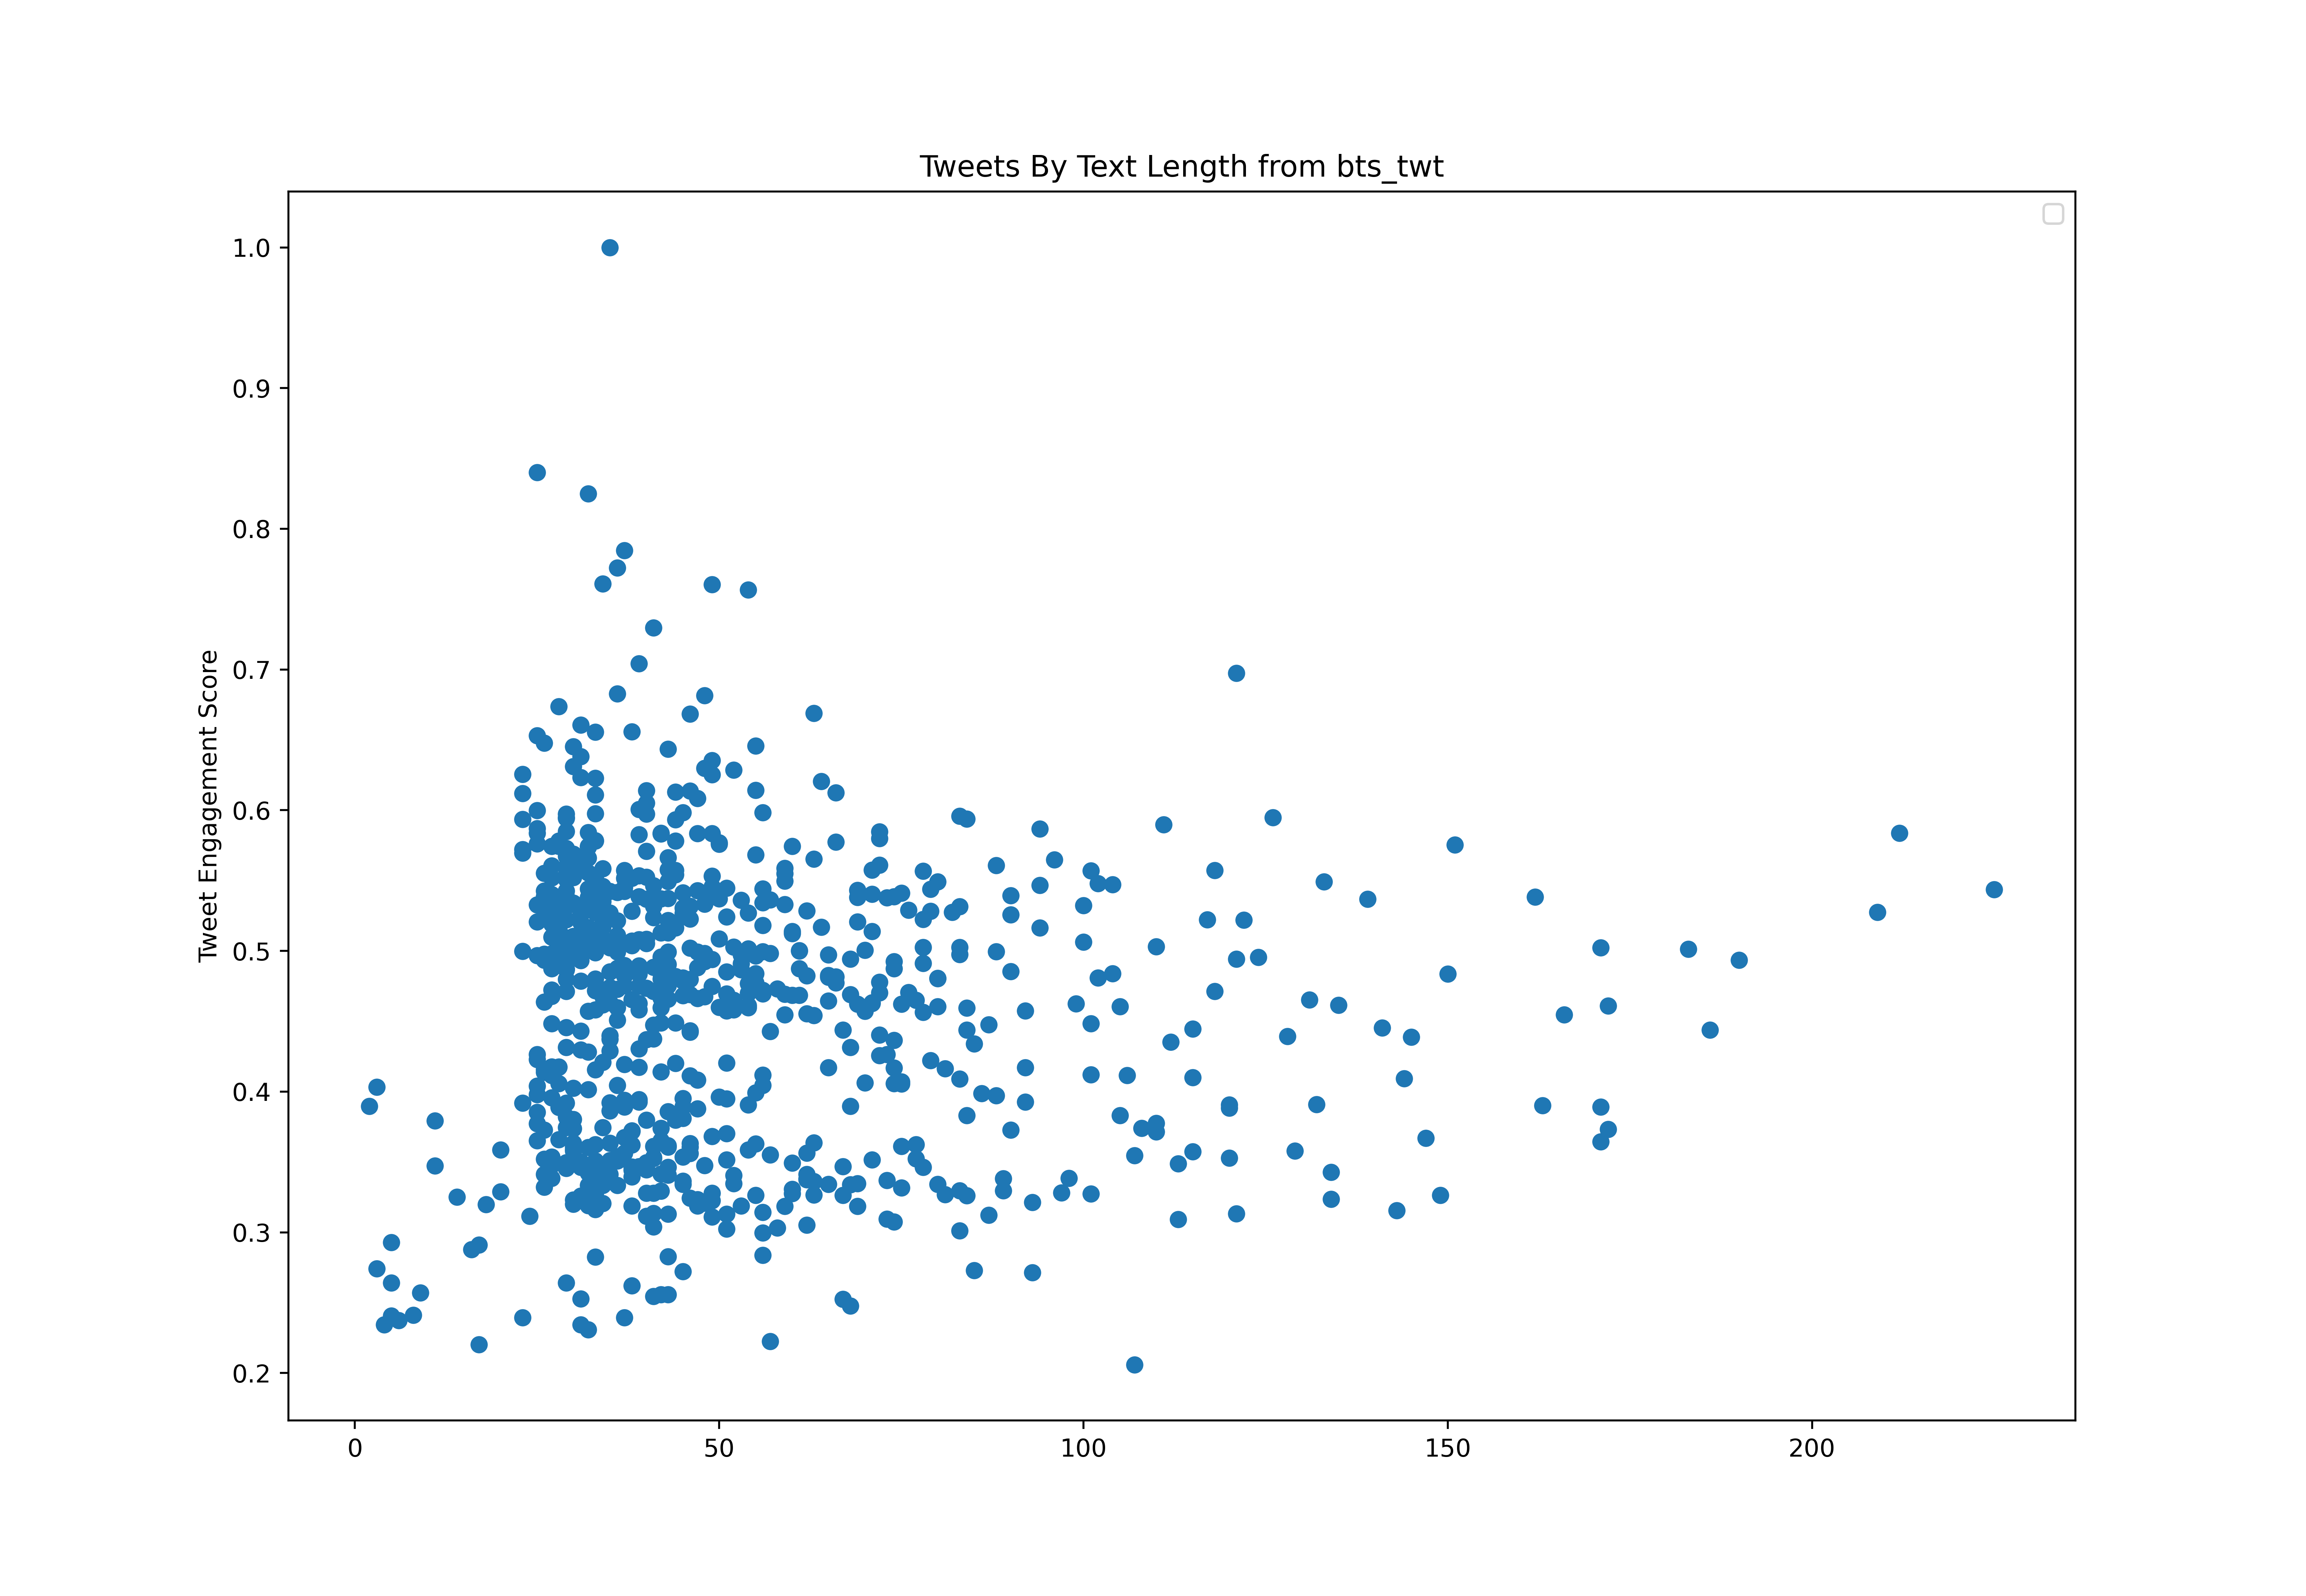

Values plotted in this chart, from the file beside it:
id, created_at, score, text_length
1185078289091555328, 2019-10-18T06:20:56.000Z, 169818299, 46
1185095856665460736, 2019-10-18T07:30:44.000Z, 173160213, 60
1185858076282212352, 2019-10-20T09:59:32.000Z, 180961192, 29
1186546195537072128, 2019-10-22T07:33:52.000Z, 167664719, 30
1186585193945038850, 2019-10-22T10:08:50.000Z, 178698711, 35
1186901699312533504, 2019-10-23T07:06:31.000Z, 190256878, 35
1186918474435575809, 2019-10-23T08:13:10.000Z, 182989048, 40
1186923892100587521, 2019-10-23T08:34:42.000Z, 216548288, 27
1186935841618182144, 2019-10-23T09:22:11.000Z, 196106920, 34
1187258132717699072, 2019-10-24T06:42:51.000Z, 228878234, 40
1187730676507803648, 2019-10-25T14:00:34.000Z, 189075853, 41
1187743006360604672, 2019-10-25T14:49:34.000Z, 170647317, 32
1188084012654321666, 2019-10-26T13:24:36.000Z, 178114170, 34
1188328150628913152, 2019-10-27T05:34:43.000Z, 176756591, 62
1188336009609543681, 2019-10-27T06:05:57.000Z, 166787975, 69
1188446893174484995, 2019-10-27T13:26:34.000Z, 183700708, 33
1188469297128935425, 2019-10-27T14:55:35.000Z, 225048287, 31
1188671630685302784, 2019-10-28T04:19:35.000Z, 175001349, 45
1189169702578180096, 2019-10-29T13:18:45.000Z, 170879739, 67
1189172382897864704, 2019-10-29T13:29:24.000Z, 181253665, 40
1189241780845367298, 2019-10-29T18:05:10.000Z, 243240465, 65
1189246917580148736, 2019-10-29T18:25:34.000Z, 232819623, 115
1189479444592726016, 2019-10-30T09:49:33.000Z, 171668273, 49
1189798680397631489, 2019-10-31T06:58:05.000Z, 165571234, 33
1189801226440806401, 2019-10-31T07:08:12.000Z, 218732681, 28
1191331067388559362, 2019-11-04T12:27:14.000Z, 168982938, 49
1191654468263108608, 2019-11-05T09:52:19.000Z, 190291581, 30
1192780087273250817, 2019-11-08T12:25:08.000Z, 183263910, 31
1193170013894533120, 2019-11-09T14:14:33.000Z, 184640337, 36
1194076110339727360, 2019-11-12T02:15:04.000Z, 183406796, 27
1195533451346055168, 2019-11-16T02:46:01.000Z, 186662075, 62
1196012212793380866, 2019-11-17T10:28:27.000Z, 163093109, 40
1196741000774877185, 2019-11-19T10:44:23.000Z, 172437510, 42
1197171513222320131, 2019-11-20T15:15:05.000Z, 198846571, 40
1197603800489443330, 2019-11-21T19:52:51.000Z, 251483865, 42
1198430831204716544, 2019-11-24T02:39:10.000Z, 133894266, 43
1198534109506572288, 2019-11-24T09:29:34.000Z, 174656697, 32
1198536442936356865, 2019-11-24T09:38:50.000Z, 177630681, 33
1200785498119127040, 2019-11-30T14:35:46.000Z, 246139285, 54
1200789008889987072, 2019-11-30T14:49:43.000Z, 171586136, 60
1200791095229083649, 2019-11-30T14:58:01.000Z, 166893053, 47
1200792368795942914, 2019-11-30T15:03:05.000Z, 169486084, 134
1200803659761602562, 2019-11-30T15:47:56.000Z, 174545366, 36
1200833837573398528, 2019-11-30T17:47:51.000Z, 223263852, 73
1201897533062012928, 2019-12-03T16:14:36.000Z, 166895369, 53
1201898063494729729, 2019-12-03T16:16:43.000Z, 171101748, 63
1201899912461340672, 2019-12-03T16:24:04.000Z, 159825685, 62
1201905508946309121, 2019-12-03T16:46:18.000Z, 129743080, 68
1202143801856233472, 2019-12-04T08:33:11.000Z, 178664389, 62
1202223181328605184, 2019-12-04T13:48:37.000Z, 175050716, 65
1202232640402681857, 2019-12-04T14:26:12.000Z, 166750865, 59
1202251485213421569, 2019-12-04T15:41:05.000Z, 166999930, 38
1202261819366100993, 2019-12-04T16:22:09.000Z, 169310677, 47
1202467399858966528, 2019-12-05T05:59:03.000Z, 170595723, 31
1202818000379711489, 2019-12-06T05:12:13.000Z, 158800501, 58
1203499980075327489, 2019-12-08T02:22:09.000Z, 229771396, 145
1203557888536432645, 2019-12-08T06:12:16.000Z, 178815619, 42
1203560082463526912, 2019-12-08T06:20:59.000Z, 167059486, 32
1203562912666681344, 2019-12-08T06:32:14.000Z, 174969276, 80
1203898943471419392, 2019-12-09T04:47:30.000Z, 137189601, 38
... 693 more rows
